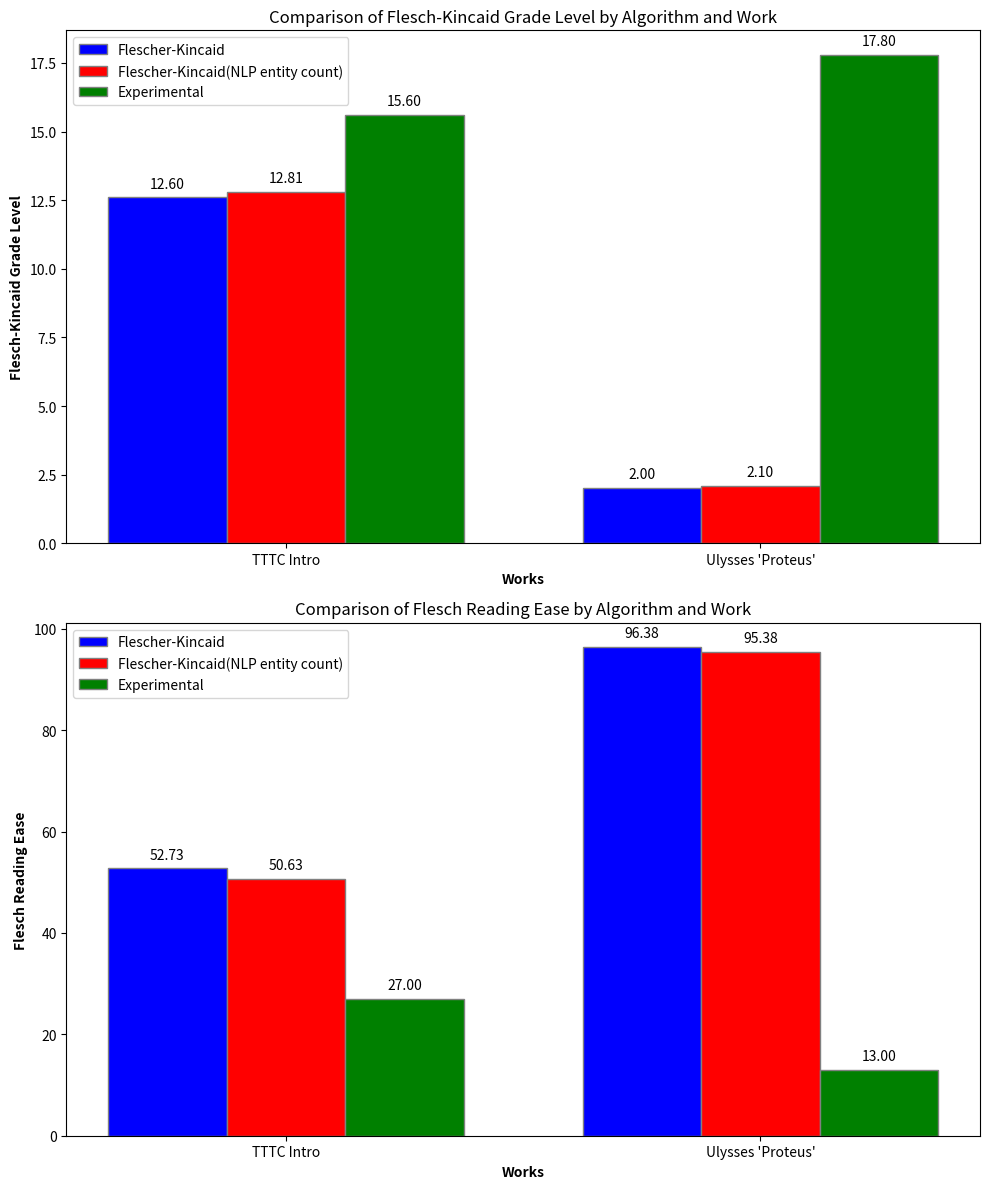

Reproduce this figure in Python.
import matplotlib.pyplot as plt
import numpy as np


def prepare_data():
    # Algorithms
    algorithms = [
        "Flescher-Kincaid",
        "Flescher-Kincaid(NLP entity count)",
        "Experimental"
    ]

    # Works
    works = ["TTTC Intro", "Ulysses 'Proteus'"]

    # Scores
    scores = [
        [(12.6, 52.73), (2.0, 96.38)],  # Flescher-Kincaid
        [(12.81, 50.63), (2.1, 95.38)],  # Flescher-Kincaid(NLP entity count)
        [(15.6, 27), (17.8, 13)]  # Experimental
    ]

    # Split scores into separate lists for easier plotting
    grade_level_scores = [[score[0] for score in algorithm_scores]
                          for algorithm_scores in scores]
    reading_ease_scores = [[score[1] for score in algorithm_scores]
                           for algorithm_scores in scores]

    return algorithms, works, grade_level_scores, reading_ease_scores


def add_value_labels(ax, spacing=5):
    for rect in ax.patches:
        y_value = rect.get_height()
        x_value = rect.get_x() + rect.get_width() / 2
        space = spacing
        va = 'bottom'

        if y_value < 0:
            space *= -1
            va = 'top'

        label = "{:.2f}".format(y_value)
        ax.annotate(label, (x_value, y_value),
                    xytext=(0, space),
                    textcoords="offset points",
                    ha='center', va=va)


def plot_graphs(algorithms, works, grade_level_scores, reading_ease_scores):
    bar_width = 0.25
    r1 = np.arange(len(grade_level_scores[0]))
    r2 = [x + bar_width for x in r1]
    r3 = [x + bar_width for x in r2]

    fig, axs = plt.subplots(2, figsize=(10, 12))

    axs[0].bar(r1, grade_level_scores[0], color='b',
               width=bar_width, edgecolor='grey', label=algorithms[0])
    axs[0].bar(r2, grade_level_scores[1], color='r',
               width=bar_width, edgecolor='grey', label=algorithms[1])
    axs[0].bar(r3, grade_level_scores[2], color='g',
               width=bar_width, edgecolor='grey', label=algorithms[2])
    axs[0].set_xlabel('Works', fontweight='bold')
    axs[0].set_ylabel('Flesch-Kincaid Grade Level', fontweight='bold')
    axs[0].set_title(
        'Comparison of Flesch-Kincaid Grade Level by Algorithm and Work')
    axs[0].set_xticks(
        [r + bar_width for r in range(len(grade_level_scores[0]))])
    axs[0].set_xticklabels(works)
    axs[0].legend()
    add_value_labels(axs[0])

    axs[1].bar(r1, reading_ease_scores[0], color='b',
               width=bar_width, edgecolor='grey', label=algorithms[0])
    axs[1].bar(r2, reading_ease_scores[1], color='r',
               width=bar_width, edgecolor='grey', label=algorithms[1])
    axs[1].bar(r3, reading_ease_scores[2], color='g',
               width=bar_width, edgecolor='grey', label=algorithms[2])
    axs[1].set_xlabel('Works', fontweight='bold')
    axs[1].set_ylabel('Flesch Reading Ease', fontweight='bold')
    axs[1].set_title('Comparison of Flesch Reading Ease by Algorithm and Work')
    axs[1].set_xticks(
        [r + bar_width for r in range(len(reading_ease_scores[0]))])
    axs[1].set_xticklabels(works)
    axs[1].legend()
    add_value_labels(axs[1])

    plt.tight_layout()
    plt.show()


def main():
    algorithms, works, grade_level_scores, reading_ease_scores = prepare_data()
    plot_graphs(algorithms, works, grade_level_scores, reading_ease_scores)


if __name__ == "__main__":
    main()
